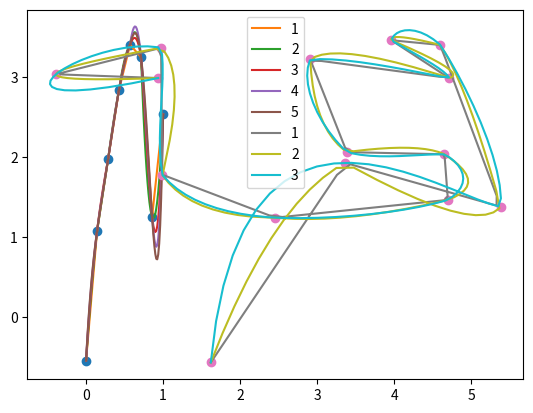

Recreate this plot in Python.
import numpy as np
from scipy.interpolate import lagrange
from math import ceil, floor


def to_funct(intervals, polynoms, raiseValueError):
    ''' if the value is out of the intervals and raiseValueError=True,
    then raises a ValueError. If raiseValueError=False,
    the returned function is false after and before the intervals. '''
    def dico(x, i0, i1):
        if i0+1 == i1:
            return polynoms[i0]
        imid = floor((i0+i1)/2)
        if x>intervals[imid]:
            return dico(x, imid, i1)
        else:
            return dico(x, i0, imid)

    x_min = intervals[0]
    x_max = intervals[-1]
    def funct(x):
        if raiseValueError and (x<x_min or x>x_max):
            raise ValueError('function defined between {} and {} (not in {})'.format(x_min, x_max, x))
        elif x<x_min:
            return polynoms[0](x_min)
        elif x>x_max:
            return polynoms[-1](x_max)

        p = dico(x, 0, len(intervals)-1)
        return p(x)

    return funct

def interpolate_1d(x, y, d, testing=False, raiseValueError=False):
    ''' Givet two lists x and y s.t. f(x)=y,
    returns a continious function composed of polynoms of degree d'''
    assert isinstance(d,int) and d >= 1
    x = np.array(x)
    y = np.array(y)
    assert x.shape==y.shape
    assert x.ndim==1
    before = 1 - ceil(d/2)
    after = 1 + floor(d/2)
    first = -before
    last = len(x)-after+1

    polynoms = []
    for i in range(first, last):
        xi = x[i+before:i+after+1]
        yi = y[i+before:i+after+1]
        pi = lagrange(xi, yi)
        polynoms.append(pi)

    intervals = x[first:last].copy()
    intervals[0] = x[0]
    intervals[-1] = x[-1]

    funct = to_funct(intervals, polynoms, raiseValueError=raiseValueError)
    if testing:
        return funct, intervals, polynoms
    return funct

def interpolate_nd(t, points, d, raiseValueError=False):
    ''' Givet two lists t and points
    s.t. points is a list of vectors of the same dim
    returns a continious function composed of polynoms of degree d'''
    assert isinstance(d,int) and d >= 1
    t = np.array(t)
    points = np.array(points)
    assert t.shape[0]==points.shape[0]
    assert t.ndim==1

    output_shape = points[0].shape
    outputs = {}
    for i in np.ndindex(output_shape):
        y = np.array([x[i] for x in points])
        f = interpolate_1d(t, y, d, testing=False, raiseValueError=raiseValueError)
        outputs[i] = f

    def func(x):
        out = np.zeros(output_shape)
        for i in np.ndindex(output_shape):
            out[i] = outputs[i](x)
        return out
    return func

def resample(points, n, d=3):
    t0, t1 = 0, 1
    s = points.shape
    t = np.linspace(t0, t1, s[0])
    f = interpolate_nd(t, points, d=d)

    tt = np.linspace(0, 1, n)
    out = []
    for t_x in tt:
        out.append(f(t_x))
    return np.array(out)

#------------------------------------------------

def test_1d(n,d_max):
    X = np.linspace(0,1,num=n)
    precision = 10
    X_details = np.linspace(0,1, num=n*precision)
    Y = np.random.normal(size=X.shape)
    for i in range(1,n):
        Y[i] += Y[i-1]

    Y_details = []
    for i in range(1,d_max+1):
        f = interpolate_1d(X,Y,i)
        y = [f(x) for x in X_details]
        Y_details.append((i,np.array(y)))

    import matplotlib.pyplot as plt
    plt.figure(1)
    plt.plot(X,Y, 'o')

    for i,y in Y_details:
        plt.plot(X_details, y, label=str(i))

    plt.legend()
    plt.show()

def test_2d(n,d_max):
    dims = 2
    X = np.linspace(0,1,num=n)
    precision = 10
    X_details = np.linspace(0,1, num=n*precision)
    Y = np.random.normal(size=(*X.shape,dims))
    for i in range(1,n):
        Y[i] += Y[i-1]

    Y_details = []
    for i in range(1,d_max+1):
        f = interpolate_nd(X,Y,i)
        y = [f(x) for x in X_details]
        Y_details.append((i,np.array(y)))

    import matplotlib.pyplot as plt
    plt.figure(1)
    plt.plot(Y[:,0],Y[:,1], 'o')

    for i,y in Y_details:
        plt.plot(y[:,0],y[:,1], label=str(i))

    plt.legend()
    plt.show()


#----------------------------------------------


test_1d(8, 5)
test_2d(15, 3)
